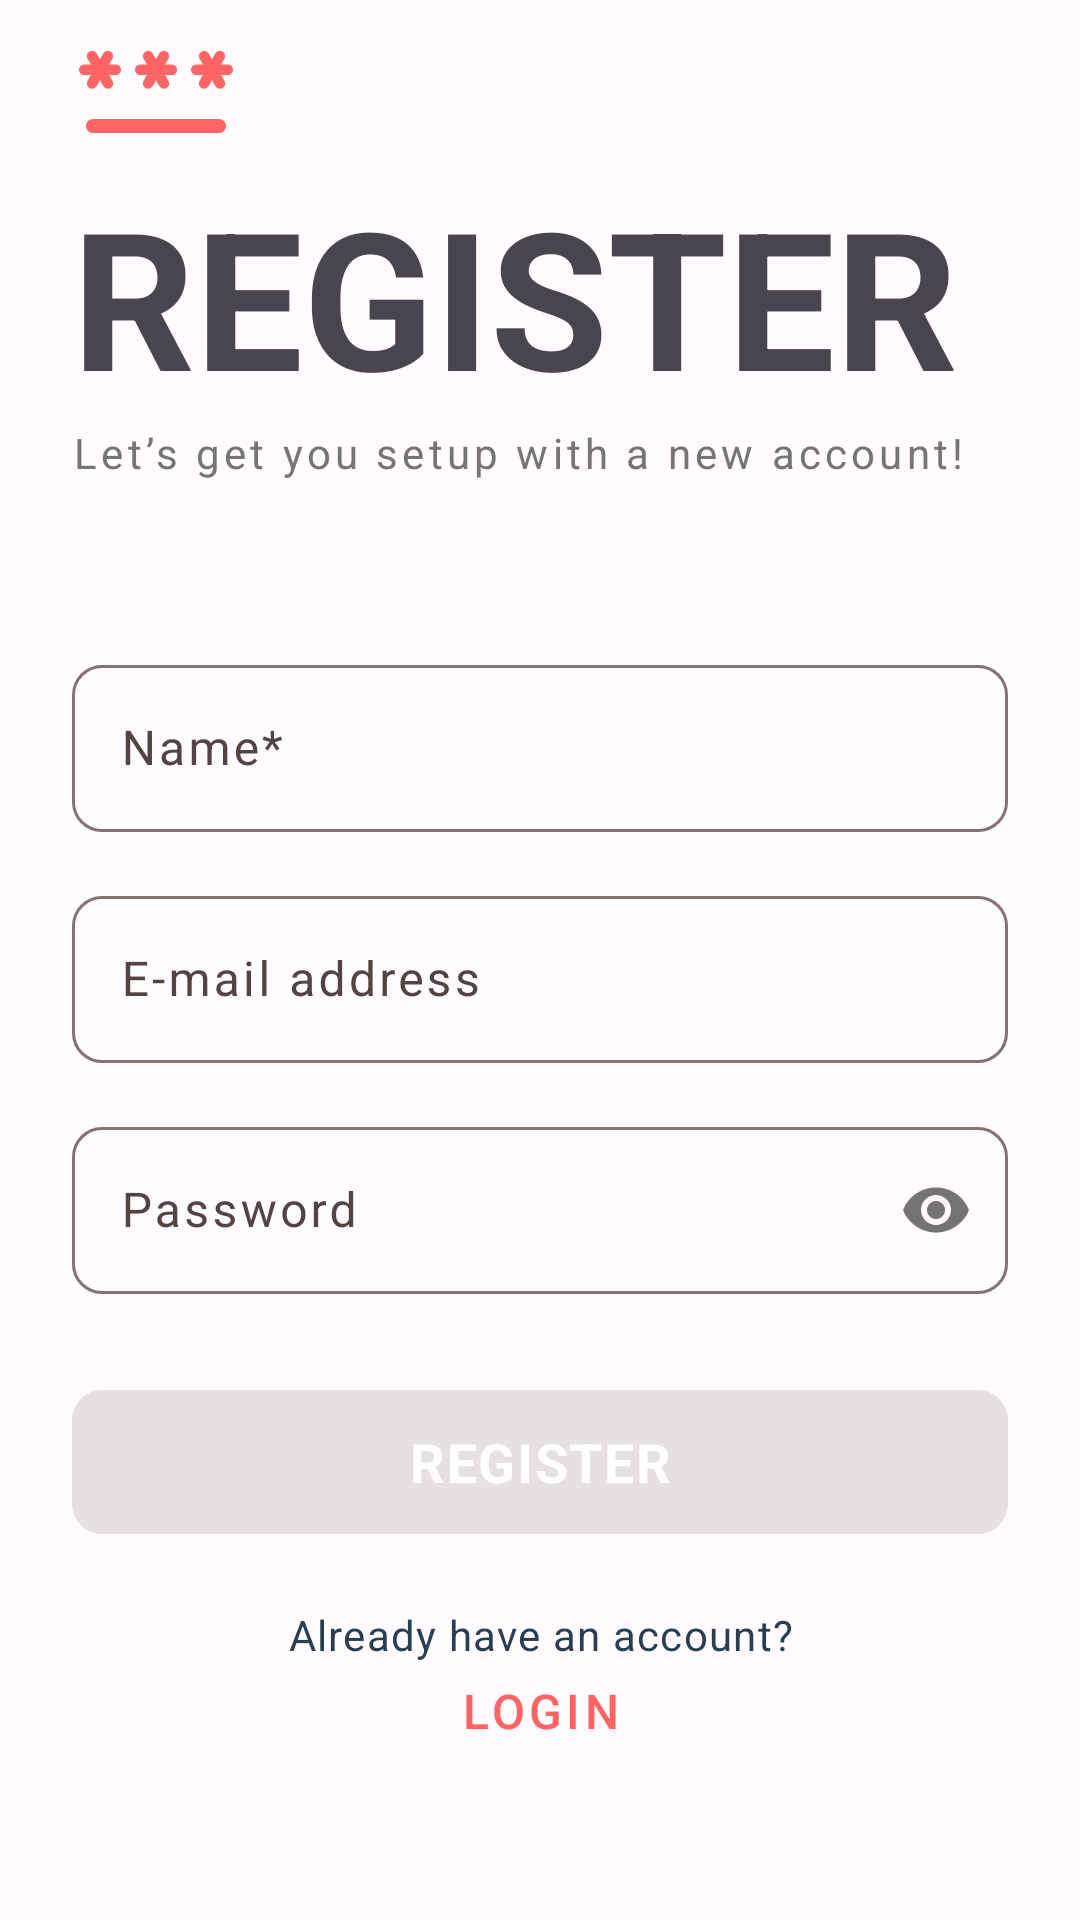

Layout XML and referenced resources for this Android screen:
<!-- AndroidManifest.xml: application theme Theme.OnePass -->
<!-- res/layout/register_fragment.xml -->
<?xml version="1.0" encoding="utf-8"?>
<androidx.constraintlayout.widget.ConstraintLayout
    xmlns:android="http://schemas.android.com/apk/res/android"
    xmlns:app="http://schemas.android.com/apk/res-auto"
    xmlns:tools="http://schemas.android.com/tools"
    android:layout_width="match_parent"
    android:layout_height="match_parent"
    android:animateLayoutChanges="true" >

    <ScrollView
        android:layout_width="0dp"
        android:layout_height="0dp"
        app:layout_constraintEnd_toEndOf="parent"
        app:layout_constraintTop_toTopOf="parent"
        app:layout_constraintStart_toStartOf="parent"
        app:layout_constraintBottom_toBottomOf="parent" >

        <androidx.constraintlayout.widget.ConstraintLayout
            android:layout_width="match_parent"
            android:layout_height="wrap_content"
            android:animateLayoutChanges="true" >


            <ImageView
                android:id="@+id/appLogo"
                android:layout_width="56dp"
                android:layout_height="56dp"
                android:layout_marginBottom="8dp"
                app:layout_constraintStart_toStartOf="@id/guidelineStart"
                app:layout_constraintTop_toTopOf="parent"
                app:srcCompat="@drawable/ic_logo"
                android:contentDescription="@string/one_pass_logo" />

            <TextView
                android:id="@+id/welcomeTitle"
                android:layout_width="0dp"
                android:layout_height="wrap_content"
                android:text="@string/register"
                android:textSize="64sp"
                android:textStyle="bold"
                android:textAllCaps="true"
                app:layout_constraintEnd_toEndOf="@id/guidelineEnd"
                app:layout_constraintStart_toStartOf="@id/guidelineStart"
                app:layout_constraintTop_toBottomOf="@+id/appLogo"
                app:layout_constraintVertical_chainStyle="packed" />

            <TextView
                android:id="@+id/welcomeMessage"
                android:layout_width="0dp"
                android:layout_height="wrap_content"
                android:letterSpacing="0.1"
                android:lineSpacingMultiplier="1.3"
                android:text="@string/register_guide"
                android:textColor="@color/secondary_text"
                android:textSize="14sp"
                app:layout_constraintEnd_toEndOf="@id/guidelineEnd"
                app:layout_constraintStart_toStartOf="@id/guidelineStart"
                app:layout_constraintTop_toBottomOf="@+id/welcomeTitle" />

            <com.google.android.material.textfield.TextInputLayout
                android:id="@+id/nameInput"
                style="@style/InputOutline"
                android:layout_width="0dp"
                android:layout_height="wrap_content"
                android:layout_marginTop="56dp"
                android:hint="@string/name"
                android:letterSpacing="0.07"
                app:layout_constraintEnd_toEndOf="@id/guidelineEnd"
                app:layout_constraintStart_toStartOf="@id/guidelineStart"
                app:layout_constraintTop_toBottomOf="@+id/welcomeMessage">

                <com.google.android.material.textfield.TextInputEditText
                    android:layout_width="match_parent"
                    android:layout_height="wrap_content"
                    android:inputType="textCapWords"
                    android:letterSpacing="0.07"
                    android:singleLine="true"
                    tools:text="stanarphar@gmail.com" />

            </com.google.android.material.textfield.TextInputLayout>

            <com.google.android.material.textfield.TextInputLayout
                android:id="@+id/emailAddressInput"
                style="@style/InputOutline"
                android:layout_width="0dp"
                android:layout_height="wrap_content"
                android:layout_marginTop="16dp"
                android:hint="@string/email_address"
                android:letterSpacing="0.07"
                app:layout_constraintEnd_toEndOf="@id/guidelineEnd"
                app:layout_constraintStart_toStartOf="@id/guidelineStart"
                app:layout_constraintTop_toBottomOf="@+id/nameInput">

                <com.google.android.material.textfield.TextInputEditText
                    android:layout_width="match_parent"
                    android:layout_height="wrap_content"
                    android:inputType="textEmailAddress"
                    android:letterSpacing="0.07"
                    android:singleLine="true"
                    tools:text="stanarphar@gmail.com" />

            </com.google.android.material.textfield.TextInputLayout>

            <com.google.android.material.textfield.TextInputLayout
                android:id="@+id/passwordInput"
                style="@style/InputOutline"
                android:layout_width="0dp"
                android:layout_height="wrap_content"
                android:layout_marginTop="16dp"
                android:hint="@string/password"
                android:letterSpacing="0.07"
                app:layout_constraintEnd_toEndOf="@id/guidelineEnd"
                app:layout_constraintStart_toStartOf="@id/guidelineStart"
                app:layout_constraintTop_toBottomOf="@+id/emailAddressInput"
                app:passwordToggleEnabled="true">

                <com.google.android.material.textfield.TextInputEditText
                    android:layout_width="match_parent"
                    android:layout_height="wrap_content"
                    android:inputType="textPassword"
                    android:letterSpacing="0.07"
                    android:singleLine="true"
                    tools:text="123456"/>

            </com.google.android.material.textfield.TextInputLayout>

            <com.google.android.material.button.MaterialButton
                android:id="@+id/registerAction"
                style="@style/ColoredButtonAppearance"
                android:layout_width="0dp"
                android:layout_height="48dp"
                android:layout_marginTop="32dp"
                android:text="@string/register"
                android:textStyle="bold"
                android:textSize="18sp"
                android:textAllCaps="true"
                android:enabled="false"
                app:layout_constraintEnd_toEndOf="@id/guidelineEnd"
                app:layout_constraintStart_toStartOf="@id/guidelineStart"
                app:layout_constraintTop_toBottomOf="@+id/passwordInput" />

            <TextView
                android:id="@+id/signUpTitle"
                style="@style/SubItemTextAppearance"
                android:layout_width="wrap_content"
                android:layout_height="wrap_content"
                android:layout_marginTop="24dp"
                android:gravity="center"
                android:text="@string/already_have_an_account"
                android:textColor="@color/primary_text"
                app:layout_constraintEnd_toEndOf="@id/guidelineEnd"
                app:layout_constraintStart_toStartOf="@id/guidelineStart"
                app:layout_constraintTop_toBottomOf="@+id/registerAction" />

            <com.google.android.material.button.MaterialButton
                android:id="@+id/signInAction"
                style="@style/Widget.MaterialComponents.Button.TextButton"
                android:layout_width="wrap_content"
                android:layout_height="32dp"
                android:layout_marginBottom="24dp"
                android:insetTop="0dp"
                android:insetBottom="0dp"
                android:text="@string/login"
                android:textSize="16sp"
                android:textAllCaps="true"
                app:layout_constraintBottom_toBottomOf="parent"
                app:layout_constraintEnd_toEndOf="@id/guidelineEnd"
                app:layout_constraintTop_toBottomOf="@+id/signUpTitle"
                app:layout_constraintStart_toStartOf="@id/guidelineStart" />

            <androidx.constraintlayout.widget.Guideline
                android:id="@+id/guidelineStart"
                android:layout_width="wrap_content"
                android:layout_height="wrap_content"
                android:orientation="vertical"
                app:layout_constraintGuide_begin="24dp" />

            <androidx.constraintlayout.widget.Guideline
                android:id="@+id/guidelineEnd"
                android:layout_width="wrap_content"
                android:layout_height="wrap_content"
                android:orientation="vertical"
                app:layout_constraintGuide_end="24dp" />

        </androidx.constraintlayout.widget.ConstraintLayout>

    </ScrollView>

</androidx.constraintlayout.widget.ConstraintLayout>
<!-- resources referenced by this layout -->
<resources>
  <color name="primary_text">#2b3e50</color>
  <color name="secondary_text">#757575</color>
  <string name="already_have_an_account">Already have an account?</string>
  <string name="email_address">E-mail address</string>
  <string name="login">Login</string>
  <string name="name">Name*</string>
  <string name="one_pass_logo">One Pass Logo</string>
  <string name="password">Password</string>
  <string name="register">Register</string>
  <string name="register_guide">Let’s get you setup with a new account!</string>
  <style name="ColoredButtonAppearance" parent="Widget.Material3.Button">
          <item name="android:textColor">@color/white</item>
          <item name="android:textSize">16sp</item>
          <item name="android:textAllCaps">false</item>
          <item name="android:insetTop">0dp</item>
          <item name="android:insetBottom">0dp</item>
          <item name="android:textAppearance">?attr/textAppearanceBody1</item>
          <item name="shapeAppearanceOverlay">@style/ShapeAppearance.Rounded.Corners</item>
      </style>
  <style name="InputOutline" parent="Widget.Material3.TextInputLayout.OutlinedBox">
          <item name="android:textAppearance">?attr/textAppearanceHeadline2</item>
          <item name="shapeAppearanceOverlay">@style/ShapeAppearance.Rounded.Corners</item>
      </style>
  <style name="SubItemTextAppearance">
          <item name="android:textSize">14sp</item>
          <item name="android:textColor">@color/secondary_text</item>
          <item name="android:textAppearance">?attr/textAppearanceBody1</item>
      </style>
  <color name="white">#FFFFFFFF</color>
  <style name="ShapeAppearance.Rounded.Corners" parent="ShapeAppearance.Material3.SmallComponent">
          <item name="cornerFamily">rounded</item>
          <item name="cornerSize">10dp</item>
      </style>
  <color name="md_theme_light_primary">#FF6464</color>
  <color name="md_theme_light_onPrimary">#FFFFFF</color>
  <color name="md_theme_light_primaryContainer">#FFDAD8</color>
  <color name="md_theme_light_onPrimaryContainer">#410006</color>
  <color name="md_theme_light_secondary">#775654</color>
  <color name="md_theme_light_onSecondary">#FFFFFF</color>
  <color name="md_theme_light_secondaryContainer">#FFDAD8</color>
  <color name="md_theme_light_onSecondaryContainer">#2C1514</color>
  <color name="md_theme_light_tertiary">#735A2E</color>
  <color name="md_theme_light_onTertiary">#FFFFFF</color>
  <color name="md_theme_light_tertiaryContainer">#FFDEA9</color>
  <color name="md_theme_light_onTertiaryContainer">#271900</color>
  <color name="md_theme_light_error">#BA1A1A</color>
  <color name="md_theme_light_errorContainer">#FFDAD6</color>
  <color name="md_theme_light_onError">#FFFFFF</color>
  <color name="md_theme_light_onErrorContainer">#410002</color>
  <color name="md_theme_light_background">#FFFBFF</color>
  <color name="md_theme_light_onBackground">#201A1A</color>
  <color name="md_theme_light_surface">#FFFBFF</color>
  <color name="md_theme_light_onSurface">#201A1A</color>
  <color name="md_theme_light_surfaceVariant">#F4DDDC</color>
  <color name="md_theme_light_onSurfaceVariant">#534342</color>
  <color name="md_theme_light_outline">#857372</color>
  <color name="md_theme_light_inverseOnSurface">#FBEEEC</color>
  <color name="md_theme_light_inverseSurface">#362F2E</color>
  <color name="md_theme_light_surfaceTint">#FF6464</color>
  <color name="md_theme_light_inversePrimary">#FFB3AF</color>
</resources>
